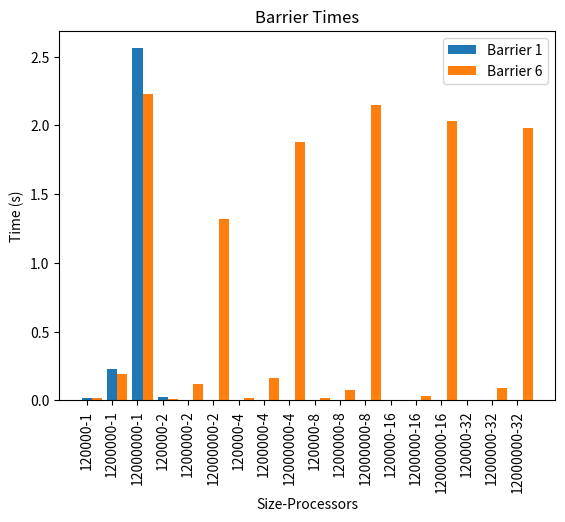

The matplotlib source for this figure:
import matplotlib.pyplot as plt
import numpy as np
import re

filename = "output.txt"  # Specify the name of your input file

resultsOMP = []  # List to store the parsed resultsOMP
MPI = []
Hybrid = []


def readInOpenMP_Serial():
    # Open the file in read mode
    with open(filename, "r") as file:
        lines = file.readlines()  # Read all lines from the file

    # Iterate over the lines and process the data
    i = 0
    while i < len(lines):
        line = lines[i].strip()  # Remove leading/trailing whitespaces

        if line.startswith("Seed"):
            # Split the line by ", " to extract seed, size, and processors
            seed, size, processors = line.split(", ")
            # Extract the seed value as an integer
            seed = int(seed.split(" ")[1])
            # Extract the size value as an integer
            size = int(size.split(" ")[1])
            # Extract the processors value as an integer
            processors = int(processors.split(" ")[1])

            # Extract the corresponding serial and OpenMP times
            serial_time = float(lines[i + 1].split(": ")[1])
            openmp_time = float(lines[i + 2].split(": ")[1])

            # Create a dictionary to store the parsed data
            data = {
                "seed": seed,
                "size": size,
                "processors": processors,
                "serial_time": serial_time,
                "openmp_time": openmp_time,
            }

            # Add the parsed data to the resultsOMP list
            resultsOMP.append(data)

        i += 3  # Increment the index to proceed to the next line


def readInMPI():
    with open("MPI.txt", "r") as file:
        lines = file.readlines()

    for line in lines:
        if line.startswith("Running MPI program with -"):
            match = re.search(r"Seed: (\d+), Size (\d+), Nodes: (\d+)", line)
            if match:
                seed = int(match.group(1))
                size = int(match.group(2))
                nodes = int(match.group(3))
            else:
                continue

        if line.startswith("MPI: Rank 0:"):
            match = re.search(r"MPI: Rank 0: (\d+\.\d+)", line)
            if match:
                time = float(match.group(1))
                MPI.append({"Seed": seed, "Size": size, "Nodes": nodes, "Time": time})
    # for entry in MPI:
    #     print(entry)


def readInHybrid():
    file_path = "hybrid.txt"  # Replace with the path to your .txt file

    # Define regular expressions to match the required information
    pattern = r"Running MPI program with - Seed: (\d+), Size (\d+), Nodes: (\d+), Threads: (\d+)\nHybrid: Rank 0: (\d+\.\d+)"
    regex = re.compile(pattern)

    # Read the data from the file
    with open(file_path, "r") as file:
        input_text = file.read()

    # Find all matches in the input text
    matches = regex.findall(input_text)

    # Store the extracted information

    for match in matches:
        seed = int(match[0])
        size = int(match[1])
        nodes = int(match[2])
        threads = int(match[3])
        rank_0_time = float(match[4])

        # Create a dictionary to store the information
        info = {
            "Seed": seed,
            "Size": size,
            "Nodes": nodes,
            "Threads": threads,
            "Hybrid Rank 0 Time": rank_0_time,
        }

        # Append the dictionary to the data list
        Hybrid.append(info)

    # # Print the stored data
    # for info in Hybrid:
    #     print(info)


def plotSerial():
    # Filter the resultsOMP for cases where processors = 1 and size = 12000, 120000, 1200000
    filtered_results = [data for data in resultsOMP if data["processors"] == 1]

    # Sort the resultsOMP based on size for proper plotting order
    filtered_results.sort(key=lambda x: x["size"])

    # Extract the size and serial time values
    sizes = [data["size"] for data in filtered_results]
    serial_times = [data["serial_time"] for data in filtered_results]

    # Plotting
    plt.plot(sizes, serial_times, marker="o")
    plt.xlabel("Size")
    plt.xscale("log")
    plt.ylabel("Serial Time")
    plt.title("Serial Time vs Size (Processors = 1)")
    plt.grid(True)
    plt.show()


def plotOpenMPSpeedup():
    # Filter the resultsOMP for size = 12000 and calculate the speedup
    filtered_results = [data for data in resultsOMP if data["size"] == 1200000000]
    processors = [data["processors"] for data in filtered_results]
    speedup = [data["serial_time"] / data["openmp_time"] for data in filtered_results]

    # speedup = [data["openmp_time"]
    #            for data in filtered_results]

    # Plotting
    plt.plot(processors, speedup, marker="o")
    plt.xlabel("Number of Processors")
    plt.ylabel("Speedup (Serial Time / OpenMP Time)")
    plt.title("Speedup vs Number of Processors (Size = 12000)")
    plt.grid(True)
    plt.show()


def plotAllSpeedup():
    input_sizes = [120000, 1200000, 12000000, 120000000, 1200000000]
    markers = ["o", "s", "^", "x", ""]  # Marker styles for each size
    colors = ["blue", "orange", "green"]  # Colors for each size

    # Plotting
    plt.figure(figsize=(8, 6))

    for i, size in enumerate(input_sizes):
        filtered_results = [data for data in resultsOMP if data["size"] == size]
        processors = [data["processors"] for data in filtered_results]

        # time = filtered_results[0]["serial_time"]
        # serial_time = data[]
        # data["serial_time"]
        # speedup = [data["serial_time"] for data in filtered_results]
        speedup = [
            data["serial_time"] / data["openmp_time"] for data in filtered_results
        ]
        # marker = markers[i]
        # color = colors[i]

        # plt.plot(processors, speedup, marker=marker,
        #          color=color, label=f"Size = {size}")
        plt.plot(processors, speedup, label=f"Size = {size}")

    plt.xlabel("Number of Processors")
    plt.ylabel("Speedup (Serial Time / OpenMP Time)")
    plt.title("Speedup vs Number of Processors")
    # plt.yscale('log')
    plt.grid(True)
    plt.legend()
    plt.show()


def plotMPISpeedup():
    sizes = [12000, 120000, 1200000, 12000000, 120000000, 1200000000]
    markers = ["o", "s", "^"]  # Marker styles for each size
    colors = ["blue", "orange", "green"]  # Colors for each size

    # filtered_results = [data for data in MPI if data["size"] == 12000]

    # Plotting
    # serial time is the serial time of this size with processors =1
    # the MPI time is the time recorded for this size and for this node
    serial_times_for_size = []
    for data in resultsOMP:
        if data["processors"] == 1:
            # Check if the processors value is 1
            serial_time = data["serial_time"]
            size = data["size"]
            serial_times_for_size.append((size, serial_time))

    # Create empty lists to store the data for each input size
    input_sizes = []
    speedups = []

    # Iterate over the MPI data
    for mpi_data in MPI:
        seed = mpi_data["Seed"]
        size = mpi_data["Size"]
        nodes = mpi_data["Nodes"]
        time = mpi_data["Time"]

        # Find the corresponding serial_time for the current input size
        for serial_data in serial_times_for_size:
            if serial_data[0] == size:
                serial_time = serial_data[1]
                break

        # Calculate the speedup as serial_time divided by MPI time for rank 0
        speedup = serial_time / time

        # Append the input size and speedup to the respective lists
        input_sizes.append(nodes)
        speedups.append(speedup)
        # print(input_sizes)
        # print(speedups)

    # Plotting the speedup vs number of nodes
    plt.figure()
    arr1 = speedups[0::6]
    arr2 = speedups[1::6]
    arr3 = speedups[2::6]
    arr4 = speedups[3::6]
    arr5 = speedups[4::6]
    arr6 = speedups[5::6]

    plt.plot([1, 2, 3, 4], arr1, label=sizes[0])
    plt.plot([1, 2, 3, 4], arr2, label=sizes[1])
    plt.plot([1, 2, 3, 4], arr3, label=sizes[2])
    plt.plot([1, 2, 3, 4], arr4, label=sizes[3])
    plt.plot([1, 2, 3, 4], arr5, label=sizes[4])
    plt.plot([1, 2, 3, 4], arr6, label=sizes[5])

    plt.xlabel("Number of Nodes")
    plt.ylabel("Speedup (Serial/MPI)")
    plt.title("Speedup vs Number of Nodes")
    plt.legend()
    plt.grid(True)
    plt.show()


def plotHybridSingleNodeSpeedup():
    # Create a dictionary to store data for each size
    size_data = {}

    # Combine the data from 'Hybrid' and 'resultsOMP' based on matching processors/threads
    for hybrid_data in Hybrid:
        hybrid_threads = hybrid_data["Threads"]
        hybrid_time = hybrid_data["Hybrid Rank 0 Time"]
        hybrid_nodes = hybrid_data["Nodes"]
        hybrid_size = hybrid_data["Size"]
        if hybrid_nodes == 1:
            for omp_data in resultsOMP:
                omp_processors = omp_data["processors"]
                omp_size = omp_data["size"]
                if omp_processors == hybrid_threads and omp_size == hybrid_size:
                    omp_serial_time = omp_data["serial_time"]
                    speedup = omp_serial_time / hybrid_time
                    if hybrid_size in size_data:
                        size_data[hybrid_size].append((hybrid_threads, speedup))
                    else:
                        size_data[hybrid_size] = [(hybrid_threads, speedup)]
                    break

    # Plotting the speedup vs number of threads for each size
    plt.figure()
    for size, data in size_data.items():
        threads = [d[0] for d in data]
        speedup = [d[1] for d in data]
        plt.plot(threads, speedup, marker="o", label=f"Size {size}")

    plt.xlabel("Number of Threads")
    plt.ylabel("Speedup")
    plt.title("Speedup vs Number of Threads (Nodes=1)")
    plt.legend()
    plt.grid(True)
    plt.show()


def plotHybridSpeedup():
    # Create a dictionary to store data for each size
    size_data = {}

    # Combine the data from 'Hybrid' and 'resultsOMP' based on matching processors/threads
    for hybrid_data in Hybrid:
        hybrid_threads = hybrid_data["Threads"]
        hybrid_time = hybrid_data["Hybrid Rank 0 Time"]
        hybrid_nodes = hybrid_data["Nodes"]
        hybrid_size = hybrid_data["Size"]
        if hybrid_nodes == 3:
            omp_serial_times = [
                omp_data["serial_time"]
                for omp_data in resultsOMP
                if omp_data["size"] == hybrid_size
            ]
            omp_threads = [
                omp_data["processors"]
                for omp_data in resultsOMP
                if omp_data["size"] == hybrid_size
            ]
            if len(omp_serial_times) > 0:
                speedup = [
                    serial_time / hybrid_time for serial_time in omp_serial_times
                ]
                size_data[hybrid_size] = list(zip(omp_threads, speedup))

    # Plotting the speedup vs number of threads for each size
    plt.figure()
    for size, data in size_data.items():
        threads = [d[0] for d in data]
        speedup = [d[1] for d in data]
        plt.plot(threads, speedup, marker="o", label=f"Size {size}")

    for hybrid_data in Hybrid:
        hybrid_threads = hybrid_data["Threads"]
        hybrid_time = hybrid_data["Hybrid Rank 0 Time"]
        hybrid_nodes = hybrid_data["Nodes"]
        hybrid_size = hybrid_data["Size"]
        if hybrid_nodes == 4:
            omp_serial_times = [
                omp_data["serial_time"]
                for omp_data in resultsOMP
                if omp_data["size"] == hybrid_size
            ]
            omp_threads = [
                omp_data["processors"]
                for omp_data in resultsOMP
                if omp_data["size"] == hybrid_size
            ]
            if len(omp_serial_times) > 0:
                speedup = [
                    serial_time / hybrid_time for serial_time in omp_serial_times
                ]
                size_data[hybrid_size] = list(zip(omp_threads, speedup))

    # Plotting the speedup vs number of threads for each size
    # plt.figure()
    for size, data in size_data.items():
        threads = [d[0] for d in data]
        speedup = [d[1] for d in data]
        plt.plot(threads, speedup, marker="o", linestyle="-.", label=f"Size {size}")

    plt.xlabel("Number of Threads")
    plt.ylabel("Speedup")
    plt.title("Speedup vs Number of Threads (Nodes=1)")
    plt.legend()
    plt.grid(True)
    plt.show()


def plotHybridBar():
    # Create a dictionary to store data for each size
    size_data = {}

    # Combine the data from 'Hybrid' and 'resultsOMP' based on matching processors/threads
    for hybrid_data in Hybrid:
        hybrid_threads = hybrid_data["Threads"]
        hybrid_time = hybrid_data["Hybrid Rank 0 Time"]
        hybrid_nodes = hybrid_data["Nodes"]
        hybrid_size = hybrid_data["Size"]
        if hybrid_nodes == 1:
            omp_serial_times = [
                omp_data["serial_time"]
                for omp_data in resultsOMP
                if omp_data["size"] == hybrid_size
            ]
            omp_threads = [
                omp_data["processors"]
                for omp_data in resultsOMP
                if omp_data["size"] == hybrid_size
            ]
            if len(omp_serial_times) > 0:
                speedup = [
                    serial_time / hybrid_time for serial_time in omp_serial_times
                ]
                size_data[hybrid_size] = list(zip(omp_threads, speedup))

    # Plotting the speedup vs number of threads for each size (Nodes=1)
    fig, ax = plt.subplots()
    fig.suptitle("Speedup vs Number of Threads (Nodes=1)")

    for size, data in size_data.items():
        threads = [d[0] for d in data]
        speedup = [d[1] for d in data]
        ax.bar(threads, speedup, label=f"Size {size}")

    ax.set_xlabel("Number of Threads")
    ax.set_ylabel("Speedup")
    plt.xscale("log")
    ax.legend()
    ax.grid(True)
    plt.show()


def plotOpenmpBarrierTimes():
    # Data for each barrier
    barrier_1 = [
        0.019900,
        0.227820,
        2.559414,
        0.022475,
        0.000010,
        0.000009,
        0.000015,
        0.000011,
        0.000032,
        0.000000,
        0.000033,
        0.000092,
        0.000105,
        0.000080,
        0.000115,
        0.000037,
        0.000195,
        0.000133,
    ]
    barrier_2 = [
        0.000001,
        0.000001,
        0.000002,
        0.000043,
        0.000048,
        0.000060,
        0.000108,
        0.000097,
        0.000124,
        0.000350,
        0.000221,
        0.000302,
        0.000592,
        0.000307,
        0.000562,
        0.001281,
        0.001173,
        0.001439,
    ]
    barrier_3 = [
        0.000001,
        0.000002,
        0.000003,
        0.000016,
        0.000018,
        0.000022,
        0.000071,
        0.000058,
        0.000061,
        0.000108,
        0.000059,
        0.000145,
        0.000215,
        0.000263,
        0.000254,
        0.000529,
        0.000607,
        0.000415,
    ]
    barrier_4 = [
        0.000001,
        0.000001,
        0.000000,
        0.000009,
        0.000007,
        0.000004,
        0.000015,
        0.000014,
        0.000003,
        0.000031,
        0.000037,
        0.000036,
        0.000064,
        0.000069,
        0.000063,
        0.000169,
        0.000103,
        0.000101,
    ]
    barrier_5 = [
        0.000000,
        0.000001,
        0.000000,
        0.000043,
        0.000036,
        0.000045,
        0.000080,
        0.000086,
        0.000045,
        0.000213,
        0.109117,
        0.000207,
        0.013687,
        0.141128,
        0.000337,
        0.012834,
        0.075760,
        0.000692,
    ]
    barrier_6 = [
        0.017183,
        0.190205,
        2.231373,
        0.013671,
        0.116472,
        1.321842,
        0.014802,
        0.165775,
        1.881083,
        0.016188,
        0.074105,
        2.145754,
        0.001762,
        0.033515,
        2.029498,
        0.004098,
        0.094043,
        1.980095,
    ]

    # X-axis labels
    x_labels = [
        "120000-1",
        "1200000-1",
        "12000000-1",
        "120000-2",
        "1200000-2",
        "12000000-2",
        "120000-4",
        "1200000-4",
        "12000000-4",
        "120000-8",
        "1200000-8",
        "12000000-8",
        "120000-16",
        "1200000-16",
        "12000000-16",
        "120000-32",
        "1200000-32",
        "12000000-32",
    ]

    # Bar positions on X-axis
    x_pos = np.arange(len(x_labels))
    bar_width = 0.4

    # Plotting the bars
    plt.bar(x_pos, barrier_1, bar_width, label="Barrier 1")
    # plt.bar(x_pos + bar_width, barrier_2, bar_width, label="Barrier 2")
    # plt.bar(x_pos + 2 * bar_width, barrier_3, bar_width, label="Barrier 3")
    # plt.bar(x_pos + 3 * bar_width, barrier_4, bar_width, label="Barrier 4")
    # plt.bar(x_pos + 4 * bar_width, barrier_5, bar_width, label="Barrier 5")
    plt.bar(x_pos + 1 * bar_width, barrier_6, bar_width, label="Barrier 6")

    # Setting the x-axis labels and rotating them for better visibility
    plt.xticks(x_pos, x_labels, rotation="vertical")

    # Adding a legend
    plt.legend()

    # Adding labels and title
    plt.xlabel("Size-Processors")
    plt.ylabel("Time (s)")
    plt.title("Barrier Times")

    # Displaying the graph
    plt.show()


# readInOpenMP_Serial()
# readInMPI()
# readInHybrid()
# plotSerial()
# plotOpenMPSpeedup()
# plotAllSpeedup()
# plotMPISpeedup()
# plotHybridSpeedup()
# plotHybridBar()
plotOpenmpBarrierTimes()
